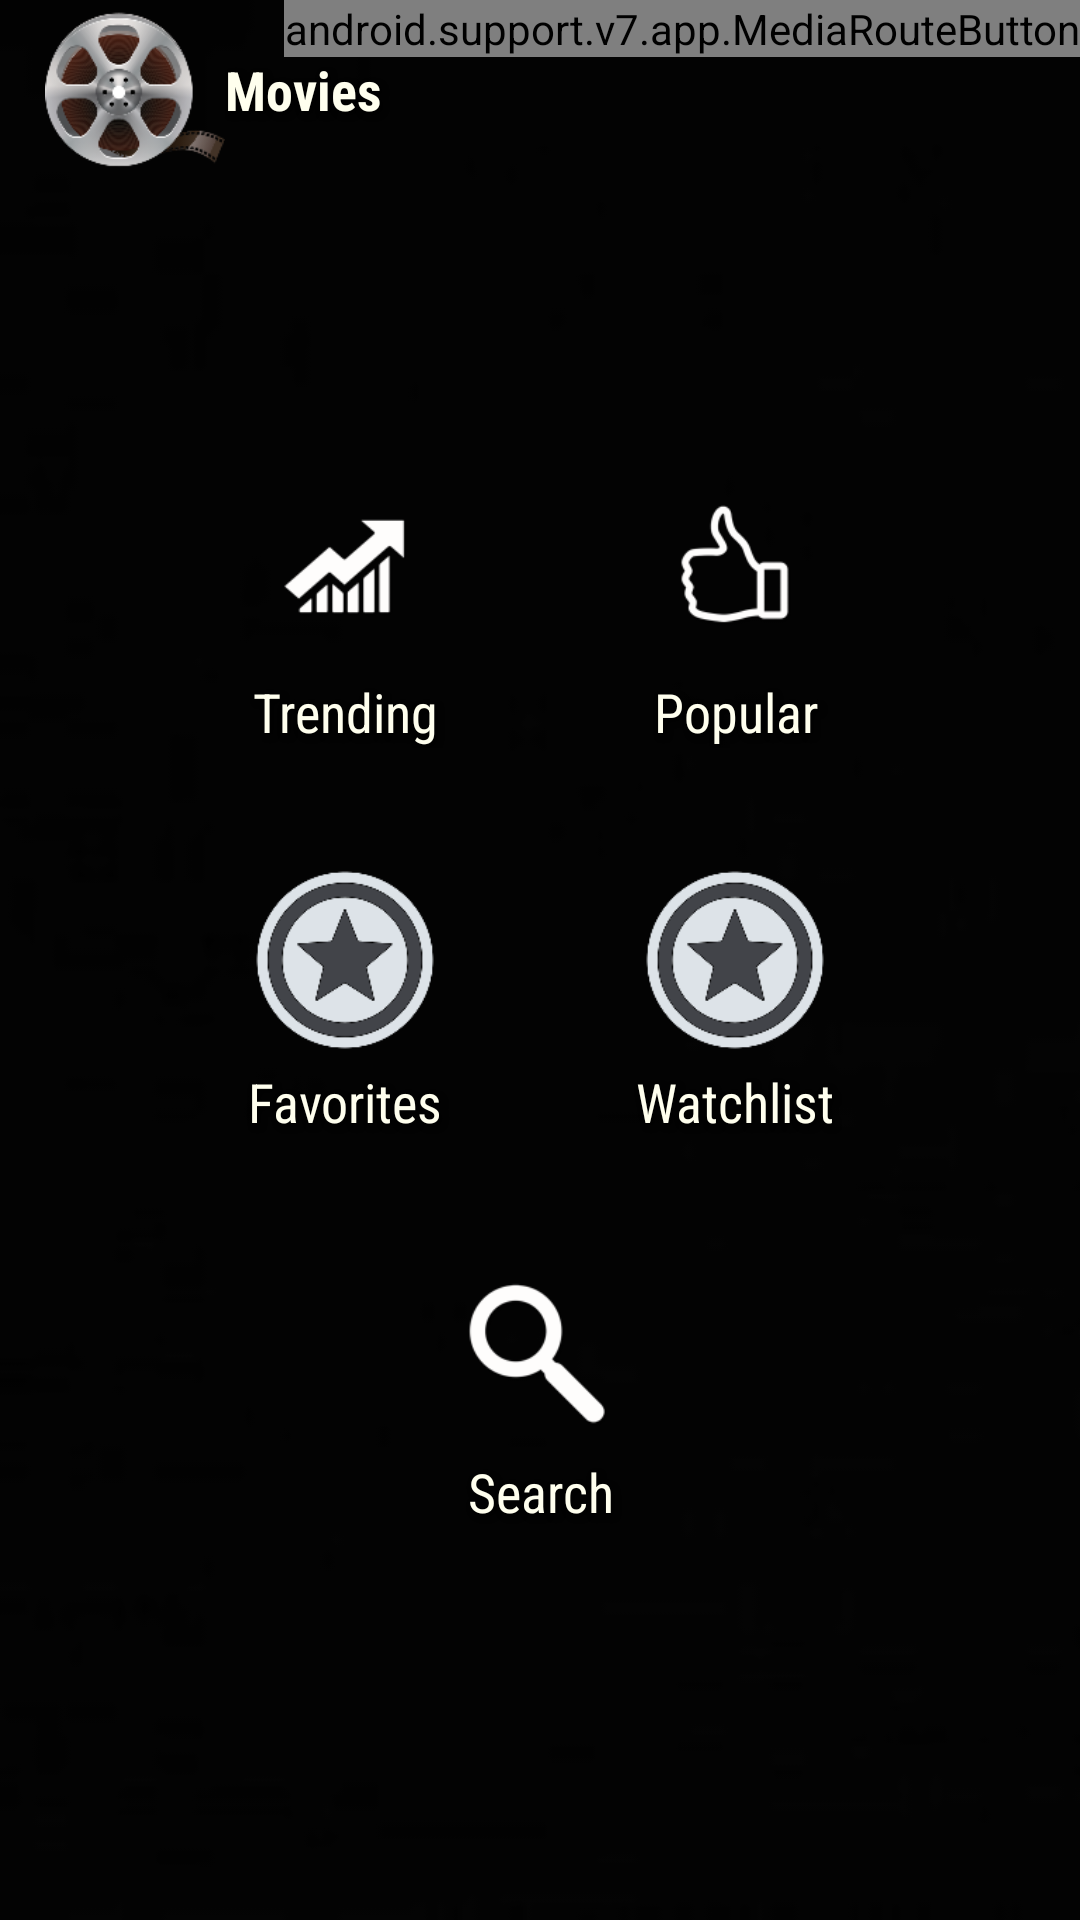

Reconstruct the res/layout file that produces this screen, plus the resources it refers to.
<!-- AndroidManifest.xml: application theme AppTheme -->
<!-- res/layout/activity_movie_main.xml -->
<?xml version="1.0" encoding="utf-8"?>
<RelativeLayout android:id="@id/activity_movie_main" android:layout_width="fill_parent" android:layout_height="fill_parent"
  xmlns:android="http://schemas.android.com/apk/res/android">
    <ImageView android:id="@id/backdropImage" android:layout_width="fill_parent" android:layout_height="fill_parent" android:src="@drawable/poster" android:scaleType="centerCrop" />
    <View android:background="@color/gray_overlay" android:layout_width="fill_parent" android:layout_height="fill_parent" />
    <RelativeLayout android:layout_width="fill_parent" android:layout_height="fill_parent" android:layout_above="@id/castMiniController">
        <LinearLayout android:gravity="center|left" android:orientation="horizontal" android:id="@id/breadcrumb" android:layout_width="wrap_content" android:layout_height="@dimen/breadcrumb_height" android:layout_alignParentTop="true" android:layout_marginStart="@dimen/breadcrumb_margin" android:layout_alignParentStart="true" android:layout_alignParentEnd="true">
            <ImageView android:layout_height="@dimen/breadcrumb_height" android:src="@drawable/movies" android:scaleType="fitCenter" style="@style/MainButton_Image" />
            <TextView android:text="@string/movies" style="@style/MediaTitleText" />
        </LinearLayout>
        <LinearLayout android:gravity="center" android:orientation="vertical" android:layout_width="fill_parent" android:layout_height="fill_parent" android:layout_below="@id/breadcrumb">
            <LinearLayout android:orientation="horizontal" android:id="@id/buttonRow1" android:layout_width="wrap_content" android:layout_height="wrap_content">
                <LinearLayout android:id="@id/btnTrending" android:onClick="Trending" style="@style/MainButton">
                    <ImageView android:src="@drawable/featured" style="@style/MainButton_Image" />
                    <TextView android:text="@string/movies_trending" style="@style/MainButton_Text" />
                </LinearLayout>
                <LinearLayout android:id="@id/btnPopular" android:onClick="Popular" style="@style/MainButton">
                    <ImageView android:src="@drawable/highly_rated" style="@style/MainButton_Image" />
                    <TextView android:text="@string/movies_popular" style="@style/MainButton_Text" />
                </LinearLayout>
            </LinearLayout>
            <LinearLayout android:orientation="horizontal" android:id="@id/buttonRow2" android:layout_width="wrap_content" android:layout_height="wrap_content">
                <LinearLayout android:id="@id/btnMyMovies" android:onClick="Collection" style="@style/MainButton">
                    <ImageView android:src="@drawable/trakt" style="@style/MainButton_Image" />
                    <TextView android:text="@string/movies_collection" style="@style/MainButton_Text" />
                </LinearLayout>
                <LinearLayout android:id="@id/btnWatchlist" android:onClick="Watchlist" style="@style/MainButton">
                    <ImageView android:src="@drawable/trakt" style="@style/MainButton_Image" />
                    <TextView android:text="@string/movies_watchlist" style="@style/MainButton_Text" />
                </LinearLayout>
            </LinearLayout>
            <LinearLayout android:orientation="horizontal" android:id="@id/buttonRow3" android:layout_width="wrap_content" android:layout_height="wrap_content">
                <LinearLayout android:id="@id/btnSearch" android:onClick="Search" style="@style/MainButton">
                    <ImageView android:src="@drawable/search" style="@style/MainButton_Image" />
                    <TextView android:text="@string/search" style="@style/MainButton_Text" />
                </LinearLayout>
            </LinearLayout>
        </LinearLayout>
    </RelativeLayout>
    <include android:id="@id/downloadBarButton" android:layout_width="48.0dip" android:layout_height="48.0dip" android:layout_alignParentTop="true" android:layout_toStartOf="@id/media_route_button" layout="@layout/downloads_button" />
    <android.support.v7.app.MediaRouteButton android:id="@id/media_route_button" android:background="@drawable/button_selector" android:layout_width="wrap_content" android:layout_height="wrap_content" android:layout_alignParentTop="true" android:layout_alignParentEnd="true" />
    <ViewStub android:id="@id/cast_minicontroller" android:layout="@layout/cast_controller" android:layout_width="fill_parent" android:layout_height="wrap_content" android:layout_alignParentBottom="true" />
</RelativeLayout>
<!-- res/layout/downloads_button.xml (included above) -->
<?xml version="1.0" encoding="utf-8"?>
<RelativeLayout android:background="@drawable/button_selector" android:padding="5.0dip" android:focusable="true" android:visibility="gone" android:clickable="true" android:layout_width="48.0dip" android:layout_height="48.0dip"
  xmlns:android="http://schemas.android.com/apk/res/android">
    <ImageView android:id="@id/downloadImg" android:layout_width="48.0dip" android:layout_height="48.0dip" android:src="@drawable/downloads_icon" android:scaleType="centerInside" android:adjustViewBounds="false" />
    <TextView android:textSize="12.0sp" android:textStyle="bold" android:gravity="center" android:id="@id/downloadBadge" android:background="@drawable/badge_circle" android:visibility="gone" android:layout_width="wrap_content" android:layout_height="wrap_content" android:layout_alignTop="@id/downloadImg" android:layout_alignEnd="@id/downloadImg" />
</RelativeLayout>
<!-- res/layout/cast_controller.xml (included above) -->
<?xml version="1.0" encoding="utf-8"?>
<fragment android:id="@id/castMiniController" android:visibility="gone" android:layout_width="fill_parent" android:layout_height="wrap_content" class="com.google.android.gms.cast.framework.media.widget.MiniControllerFragment"
  xmlns:android="http://schemas.android.com/apk/res/android" />
<!-- resources referenced by this layout -->
<resources>
  <color name="gray_overlay">#88000000</color>
  <dimen name="breadcrumb_height">60.0dip</dimen>
  <dimen name="breadcrumb_margin">15.0dip</dimen>
  <string name="movies">Movies</string>
  <string name="movies_collection">Favorites</string>
  <string name="movies_popular">Popular</string>
  <string name="movies_trending">Trending</string>
  <string name="movies_watchlist">Watchlist</string>
  <string name="search">Search</string>
  <color name="colorAccent">#ff4db6f2</color>
  <color name="colorAccent2">#d74db6ac</color>
  <color name="black_overlay_text_color">#ffffffee</color>
  <dimen name="media_info_title_size">18.0sp</dimen>
  <style name="DialogStyle" parent="@style/Theme.AppCompat.Dialog.Alert" />
  <color name="colorPrimary">#ffcfd8db</color>
  <style name="Theme.AppCompat" parent="@style/Base.Theme.AppCompat" />
  <style name="Theme.AppCompat.Dialog.Alert" parent="@style/Base.Theme.AppCompat.Dialog.Alert" />
  <style name="Base.Theme.AppCompat" parent="@style/Base.V7.Theme.AppCompat" />
  <style name="Base.Theme.AppCompat.Dialog" parent="@style/Base.V7.Theme.AppCompat.Dialog" />
  <item type="dimen" name="abc_dialog_min_width_major">65.0%</item>
  <item type="dimen" name="abc_dialog_min_width_minor">94.99999%</item>
  <color name="foreground_material_dark">@android:color/white</color>
  <color name="background_material_dark">@color/material_grey_850</color>
  <color name="highlighted_text_material_dark">#6680cbc4</color>
  <color name="foreground_material_light">@android:color/black</color>
  <color name="background_floating_material_dark">@color/material_grey_800</color>
  <color name="button_material_dark">#ff5a595b</color>
  <color name="ripple_material_dark">#33ffffff</color>
  <dimen name="abc_text_size_caption_material">12.0sp</dimen>
  <dimen name="abc_text_size_subhead_material">16.0sp</dimen>
  <dimen name="abc_action_bar_default_height_material">56.0dip</dimen>
  <style name="Widget.AppCompat.ActionButton" parent="@style/Base.Widget.AppCompat.ActionButton" />
  <style name="Widget.AppCompat.ActionMode" parent="@style/Base.Widget.AppCompat.ActionMode" />
  <style name="AlertDialog.AppCompat" parent="@style/Base.AlertDialog.AppCompat" />
  <style name="Widget.AppCompat.ButtonBar" parent="@style/Base.Widget.AppCompat.ButtonBar" />
  <style name="Widget.AppCompat.Button" parent="@style/Base.Widget.AppCompat.Button" />
  <style name="Widget.AppCompat.Button.Small" parent="@style/Base.Widget.AppCompat.Button.Small" />
  <color name="accent_material_dark">@color/material_deep_teal_200</color>
  <color name="error_color_material">#fff4511e</color>
  <color name="primary_material_dark">@color/material_grey_900</color>
  <color name="primary_dark_material_dark">@android:color/black</color>
  <dimen name="abc_dialog_padding_material">24.0dip</dimen>
  <style name="ThemeOverlay.AppCompat.Dialog" parent="@style/Base.ThemeOverlay.AppCompat.Dialog" />
  <style name="Widget.AppCompat.EditText" parent="@style/Base.Widget.AppCompat.EditText" />
  <style name="Widget.AppCompat.ImageButton" parent="@style/Base.Widget.AppCompat.ImageButton" />
  <style name="Widget.AppCompat.ListMenuView" parent="@style/Base.Widget.AppCompat.ListMenuView" />
  <item type="dimen" name="abc_list_item_padding_horizontal_material">@dimen/abc_action_bar_content_inset_material</item>
  <style name="Theme.AppCompat.CompactMenu" parent="@style/Base.Theme.AppCompat.CompactMenu" />
  <dimen name="abc_panel_menu_list_width">296.0dip</dimen>
  <style name="Widget.AppCompat.PopupMenu" parent="@style/Base.Widget.AppCompat.PopupMenu" />
  <style name="Widget.AppCompat.RatingBar" parent="@style/Base.Widget.AppCompat.RatingBar" />
  <style name="Widget.AppCompat.SearchView" parent="@style/Base.Widget.AppCompat.SearchView" />
  <style name="Widget.AppCompat.SeekBar" parent="@style/Base.Widget.AppCompat.SeekBar" />
  <style name="Widget.AppCompat.Spinner" parent="@style/Base.Widget.AppCompat.Spinner" />
</resources>
